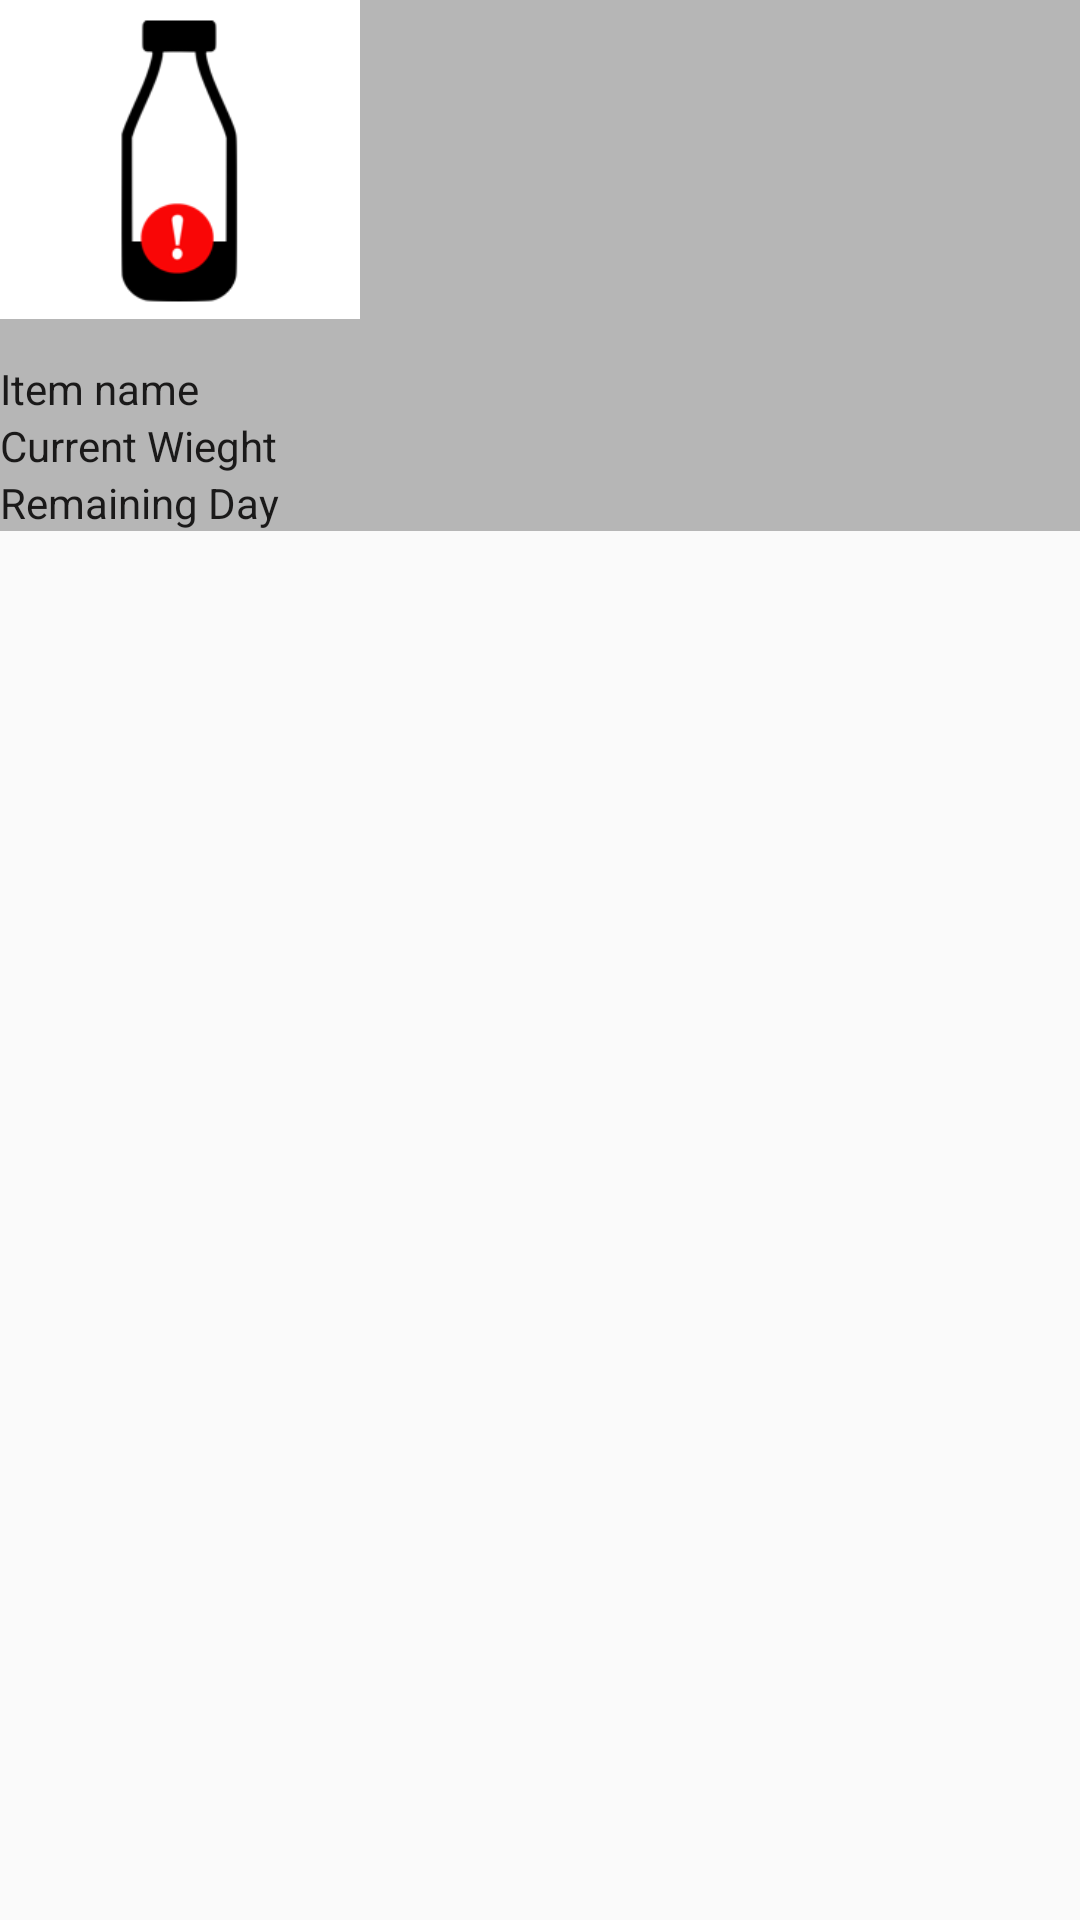

This screen was rendered from an Android layout file. Write that file and the resources it references.
<!-- AndroidManifest.xml: application theme AppTheme -->
<!-- res/layout/itemsviewmain.xml -->
<?xml version="1.0" encoding="utf-8"?>
<RelativeLayout xmlns:android="http://schemas.android.com/apk/res/android"
    xmlns:tools="http://schemas.android.com/tools"
    android:layout_width="match_parent"
    android:layout_height="wrap_content"
    xmlns:app="http://schemas.android.com/apk/res-auto"
    android:orientation="vertical"
    android:elevation="90dp"
    android:layout_margin="7dp">
    
    <LinearLayout
        android:layout_width="match_parent"
        android:layout_height="wrap_content"
        android:orientation="vertical"
        android:background="#4B121111">

        <ImageView
            android:id="@+id/itemfullimage"
            android:layout_width="120dp"
            android:layout_height="120dp"
            android:scaleType="fitStart"
            app:srcCompat="@drawable/alerticon" />


        <TextView
            android:id="@+id/item_name"
            android:layout_width="match_parent"
            android:layout_height="wrap_content"
            android:text="Item name"
            android:textColor="#F3121111">
        </TextView>

        <TextView
            android:id="@+id/item_CurrentWieght"
            android:layout_width="match_parent"
            android:layout_height="wrap_content"
            android:text="Current Wieght"
            android:textColor="#F3121111">
        </TextView>

        <TextView
            android:id="@+id/item_RemainingDay"
            android:layout_width="match_parent"
            android:layout_height="wrap_content"
            android:text="Remaining Day"
            android:textColor="#F3121111">
        </TextView>


    </LinearLayout>



</RelativeLayout>
<!-- resources referenced by this layout -->
<resources>
  <!-- drawable alerticon: png bitmap (drawable, 6276 bytes) -->
  <style name="AppTheme" parent="Theme.AppCompat.Light.NoActionBar">
          
  
          <item name="colorPrimary">@android:color/secondary_text_light_nodisable</item>
          <item name="colorPrimaryDark">#1F3708</item>
          <item name="colorAccent">@android:color/holo_green_dark</item>
      </style>
</resources>
